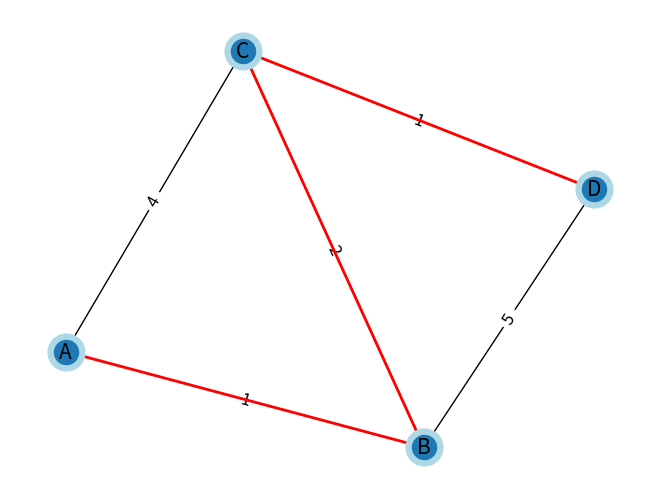

Source code (Python):
# Daniel Alejandro Flores Sepulveda
# Este programa implementa el algoritmo de Dijkstra y muestra su funcionamiento paso a paso en la consola y gráficamente.

import heapq
import matplotlib.pyplot as plt
import networkx as nx

def dijkstra(graph, start):
    # Inicializa las estructuras de datos
    distances = {vertex: float('infinity') for vertex in graph}
    distances[start] = 0
    priority_queue = [(0, start)]
    path = {vertex: None for vertex in graph}
    
    step = 1  # Paso inicial
    
    while priority_queue:
        current_distance, current_vertex = heapq.heappop(priority_queue)
        
        # Muestra el estado del heap y las distancias en cada paso
        print(f"Paso {step}:")
        print(f"  Nodo actual: {current_vertex}")
        print(f"  Distancia actual: {current_distance}")
        print(f"  Heap: {priority_queue}")
        print(f"  Distancias: {distances}")
        step += 1
        
        if current_distance > distances[current_vertex]:
            continue
        
        for neighbor, weight in graph[current_vertex].items():
            distance = current_distance + weight
            
            if distance < distances[neighbor]:
                distances[neighbor] = distance
                heapq.heappush(priority_queue, (distance, neighbor))
                path[neighbor] = current_vertex
    
    return distances, path

def print_path(path, start, end):
    # Reconstruye el camino más corto
    reverse_path = []
    current = end
    while current is not None:
        reverse_path.append(current)
        current = path[current]
    
    print("Camino más corto:", " -> ".join(reversed(reverse_path)))
    return list(reversed(reverse_path))

def visualize_graph(graph, path=None):
    G = nx.Graph()
    
    for node, edges in graph.items():
        for neighbor, weight in edges.items():
            G.add_edge(node, neighbor, weight=weight)
    
    pos = nx.spring_layout(G)
    edge_labels = nx.get_edge_attributes(G, 'weight')
    
    nx.draw(G, pos, with_labels=True, node_color='lightblue', node_size=700, font_size=15)
    nx.draw_networkx_edge_labels(G, pos, edge_labels=edge_labels, font_size=12)
    
    if path:
        path_edges = list(zip(path, path[1:]))
        nx.draw(G, pos, edgelist=path_edges, edge_color='r', width=2)
    
    plt.show()

# Ejemplo de uso
graph = {
    'A': {'B': 1, 'C': 4},
    'B': {'A': 1, 'C': 2, 'D': 5},
    'C': {'A': 4, 'B': 2, 'D': 1},
    'D': {'B': 5, 'C': 1}
}

start_node = 'A'
end_node = 'D'
distances, path = dijkstra(graph, start_node)
print(f"Distancias desde el nodo {start_node}: {distances}")
shortest_path = print_path(path, start_node, end_node)

# Visualizar el grafo y el camino más corto
visualize_graph(graph, shortest_path)
